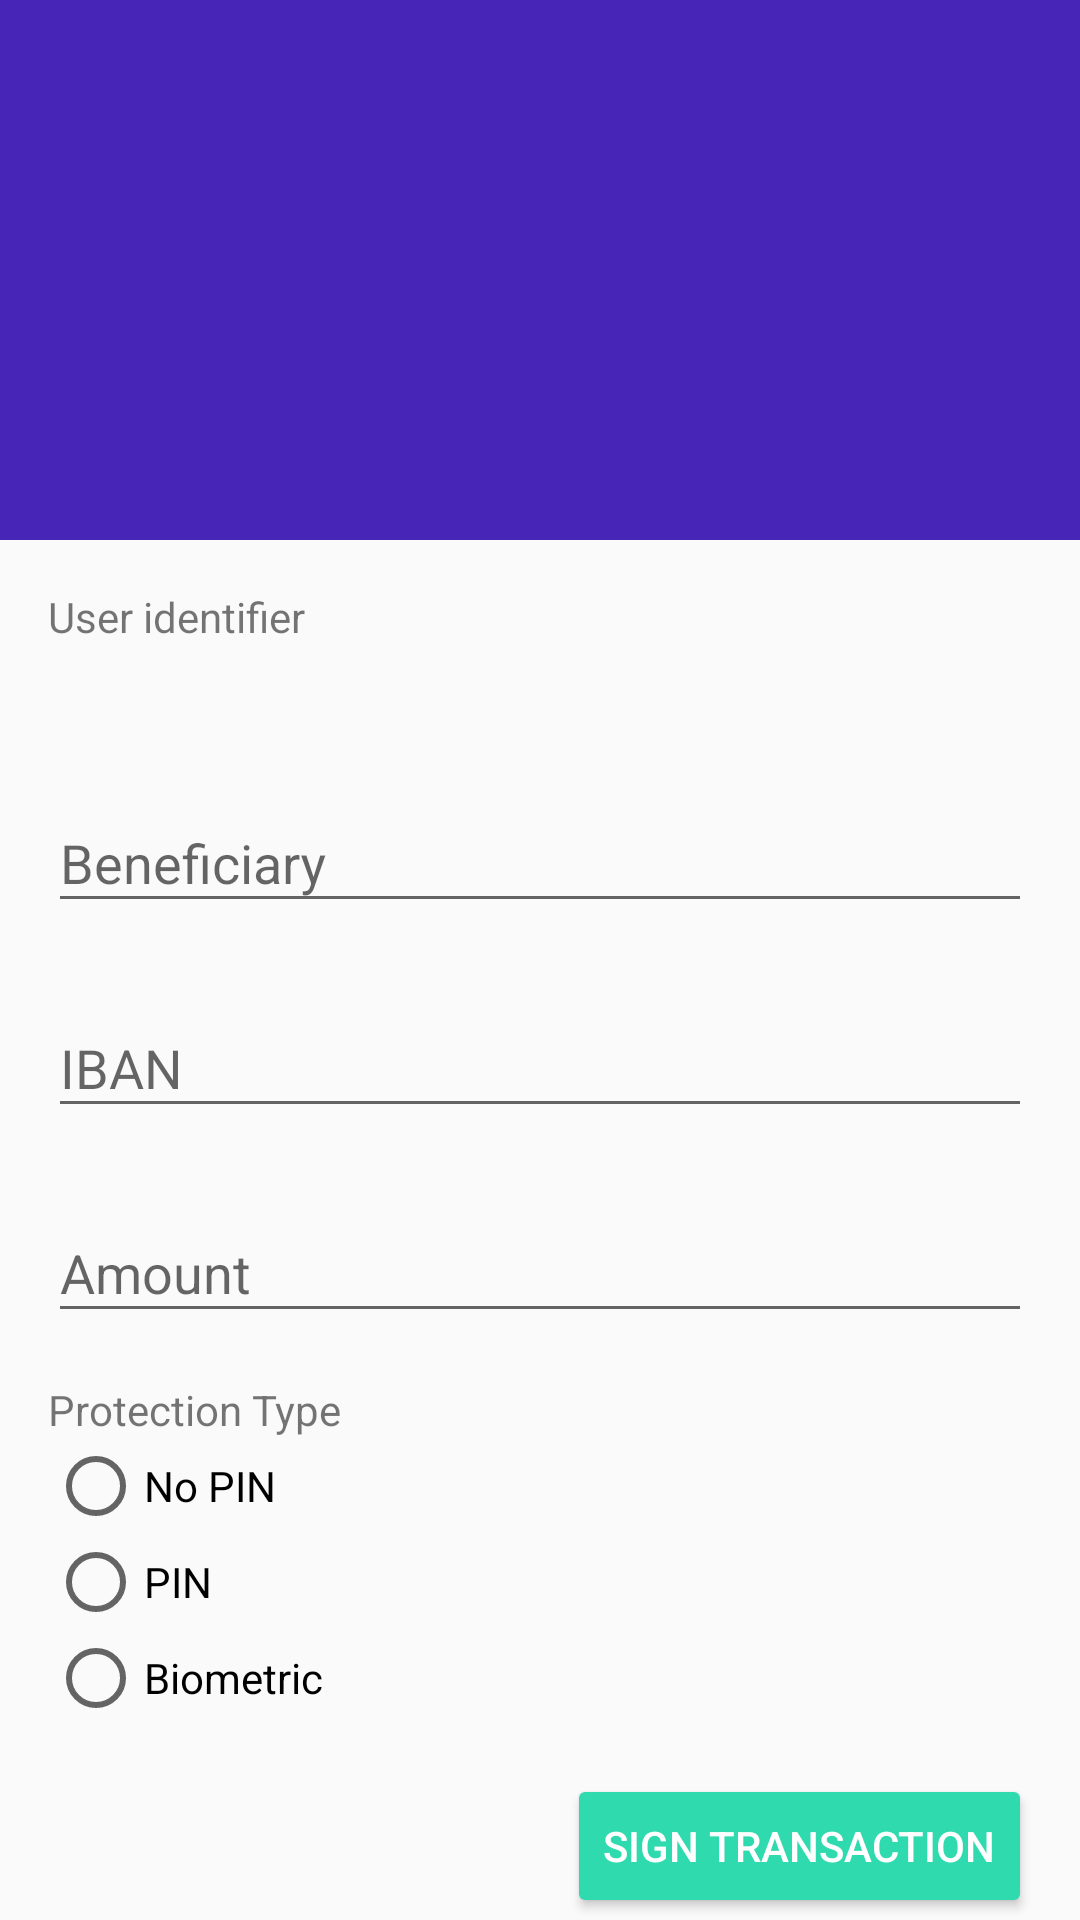

Here is an Android app screen rendered from its layout file. Give the layout XML and the strings, colors and styles it references.
<!-- AndroidManifest.xml: activity theme AppTheme.NoActionBar -->
<!-- res/layout/activity_local_transaction.xml -->
<?xml version="1.0" encoding="utf-8"?>
<androidx.coordinatorlayout.widget.CoordinatorLayout xmlns:android="http://schemas.android.com/apk/res/android"
    xmlns:app="http://schemas.android.com/apk/res-auto"
    xmlns:tools="http://schemas.android.com/tools"
    android:layout_width="match_parent"
    android:layout_height="match_parent"
    android:fitsSystemWindows="true"
    tools:context="com.vasco.orchestration.sample.LocalTransactionActivity">

    <com.google.android.material.appbar.AppBarLayout
        android:id="@+id/app_bar"
        android:layout_width="match_parent"
        android:layout_height="@dimen/app_bar_height"
        android:fitsSystemWindows="true"
        android:theme="@style/AppTheme.AppBarOverlay">

        <com.google.android.material.appbar.CollapsingToolbarLayout
            android:id="@+id/toolbar_layout"
            android:layout_width="match_parent"
            android:layout_height="match_parent"
            android:fitsSystemWindows="true"
            app:contentScrim="?attr/colorPrimary"
            app:layout_scrollFlags="scroll|exitUntilCollapsed">

            <androidx.appcompat.widget.Toolbar
                android:id="@+id/toolbar"
                android:layout_width="match_parent"
                android:layout_height="?attr/actionBarSize"
                app:layout_collapseMode="pin"
                app:popupTheme="@style/AppTheme.PopupOverlay" />

        </com.google.android.material.appbar.CollapsingToolbarLayout>
    </com.google.android.material.appbar.AppBarLayout>

    <androidx.core.widget.NestedScrollView
        android:layout_width="match_parent"
        android:layout_height="match_parent"
        app:layout_behavior="@string/appbar_scrolling_view_behavior">

        <LinearLayout
            android:layout_width="match_parent"
            android:layout_height="match_parent"
            android:orientation="vertical"
            android:padding="@dimen/activity_vertical_margin">

            <TextView
                android:id="@+id/label_user_identifier"
                style="@android:style/TextAppearance.DeviceDefault.Small"
                android:layout_width="wrap_content"
                android:layout_height="wrap_content"
                android:text="@string/label_user_identifier" />

            <TextView
                android:id="@+id/text_user_identifier"
                style="@android:style/TextAppearance.DeviceDefault.Medium"
                android:layout_width="wrap_content"
                android:layout_height="wrap_content"
                android:layout_marginStart="@dimen/activity_horizontal_margin"
                android:layout_marginBottom="@dimen/activity_vertical_margin"
                android:text=""
                android:textColor="@color/colorPrimaryText" />

            <com.google.android.material.textfield.TextInputLayout
                android:layout_width="match_parent"
                android:layout_height="wrap_content"
                android:layout_marginBottom="@dimen/activity_vertical_margin">

                <EditText
                    android:id="@+id/edit_beneficiary"
                    android:layout_width="match_parent"
                    android:layout_height="wrap_content"
                    android:hint="@string/prompt_beneficiary"
                    android:imeOptions="actionNext"
                    android:inputType="text"
                    android:maxLength="16"
                    android:maxLines="1"
                    tools:ignore="Autofill" />

            </com.google.android.material.textfield.TextInputLayout>

            <com.google.android.material.textfield.TextInputLayout
                android:layout_width="match_parent"
                android:layout_height="wrap_content"
                android:layout_marginBottom="@dimen/activity_vertical_margin">

                <EditText
                    android:id="@+id/edit_iban"
                    android:layout_width="match_parent"
                    android:layout_height="wrap_content"
                    android:hint="@string/prompt_iban"
                    android:imeOptions="actionNext"
                    android:inputType="text"
                    android:maxLength="16"
                    android:maxLines="1"
                    tools:ignore="Autofill" />

            </com.google.android.material.textfield.TextInputLayout>

            <com.google.android.material.textfield.TextInputLayout
                android:layout_width="match_parent"
                android:layout_height="wrap_content"
                android:layout_marginBottom="@dimen/activity_vertical_margin">

                <EditText
                    android:id="@+id/edit_amount"
                    android:layout_width="match_parent"
                    android:layout_height="wrap_content"
                    android:hint="@string/prompt_amount"
                    android:imeOptions="actionDone"
                    android:inputType="numberDecimal"
                    android:maxLength="16"
                    android:maxLines="1"
                    tools:ignore="Autofill" />

            </com.google.android.material.textfield.TextInputLayout>

            <LinearLayout
                android:layout_width="match_parent"
                android:layout_height="wrap_content"
                android:layout_marginBottom="@dimen/activity_vertical_margin">

                <RadioGroup
                    android:id="@+id/radio_group_protection_type"
                    android:layout_width="wrap_content"
                    android:layout_height="wrap_content"
                    android:imeOptions="actionNext"
                    android:orientation="vertical">

                    <TextView
                        android:layout_width="wrap_content"
                        android:layout_height="wrap_content"
                        android:text="@string/radio_group_protection_type" />

                    <RadioButton
                        android:id="@+id/radio_no_password"
                        android:layout_width="wrap_content"
                        android:layout_height="wrap_content"
                        android:text="@string/protection_type_no_password" />

                    <RadioButton
                        android:id="@+id/radio_password"
                        android:layout_width="wrap_content"
                        android:layout_height="wrap_content"
                        android:text="@string/protection_type_password" />

                    <RadioButton
                        android:id="@+id/radio_biomteric"
                        android:layout_width="wrap_content"
                        android:layout_height="wrap_content"
                        android:text="@string/protection_type_biometric" />
                </RadioGroup>
            </LinearLayout>

            <Button
                android:id="@+id/btn_generate_otp"
                style="@style/Widget.AppCompat.Button.Colored"
                android:layout_width="wrap_content"
                android:layout_height="wrap_content"
                android:layout_gravity="end"
                android:text="@string/btn_sign_transaction" />

        </LinearLayout>
    </androidx.core.widget.NestedScrollView>

</androidx.coordinatorlayout.widget.CoordinatorLayout>
<!-- resources referenced by this layout -->
<resources>
  <color name="colorPrimaryText">#212121</color>
  <dimen name="activity_horizontal_margin">16dp</dimen>
  <dimen name="activity_vertical_margin">16dp</dimen>
  <dimen name="app_bar_height">180dp</dimen>
  <string translatable="false" name="btn_sign_transaction">Sign Transaction</string>
  <string translatable="false" name="label_user_identifier">User identifier</string>
  <string translatable="false" name="prompt_amount">Amount</string>
  <string translatable="false" name="prompt_beneficiary">Beneficiary</string>
  <string translatable="false" name="prompt_iban">IBAN</string>
  <string translatable="false" name="protection_type_biometric">Biometric</string>
  <string translatable="false" name="protection_type_no_password">No PIN</string>
  <string translatable="false" name="protection_type_password">PIN</string>
  <string translatable="false" name="radio_group_protection_type">Protection Type</string>
  <style name="AppTheme.AppBarOverlay" parent="ThemeOverlay.AppCompat.Dark.ActionBar" />
  <style name="AppTheme.PopupOverlay" parent="ThemeOverlay.AppCompat.Light" />
  <style name="AppTheme.NoActionBar">
          <item name="windowActionBar">false</item>
          <item name="windowNoTitle">true</item>
      </style>
</resources>
